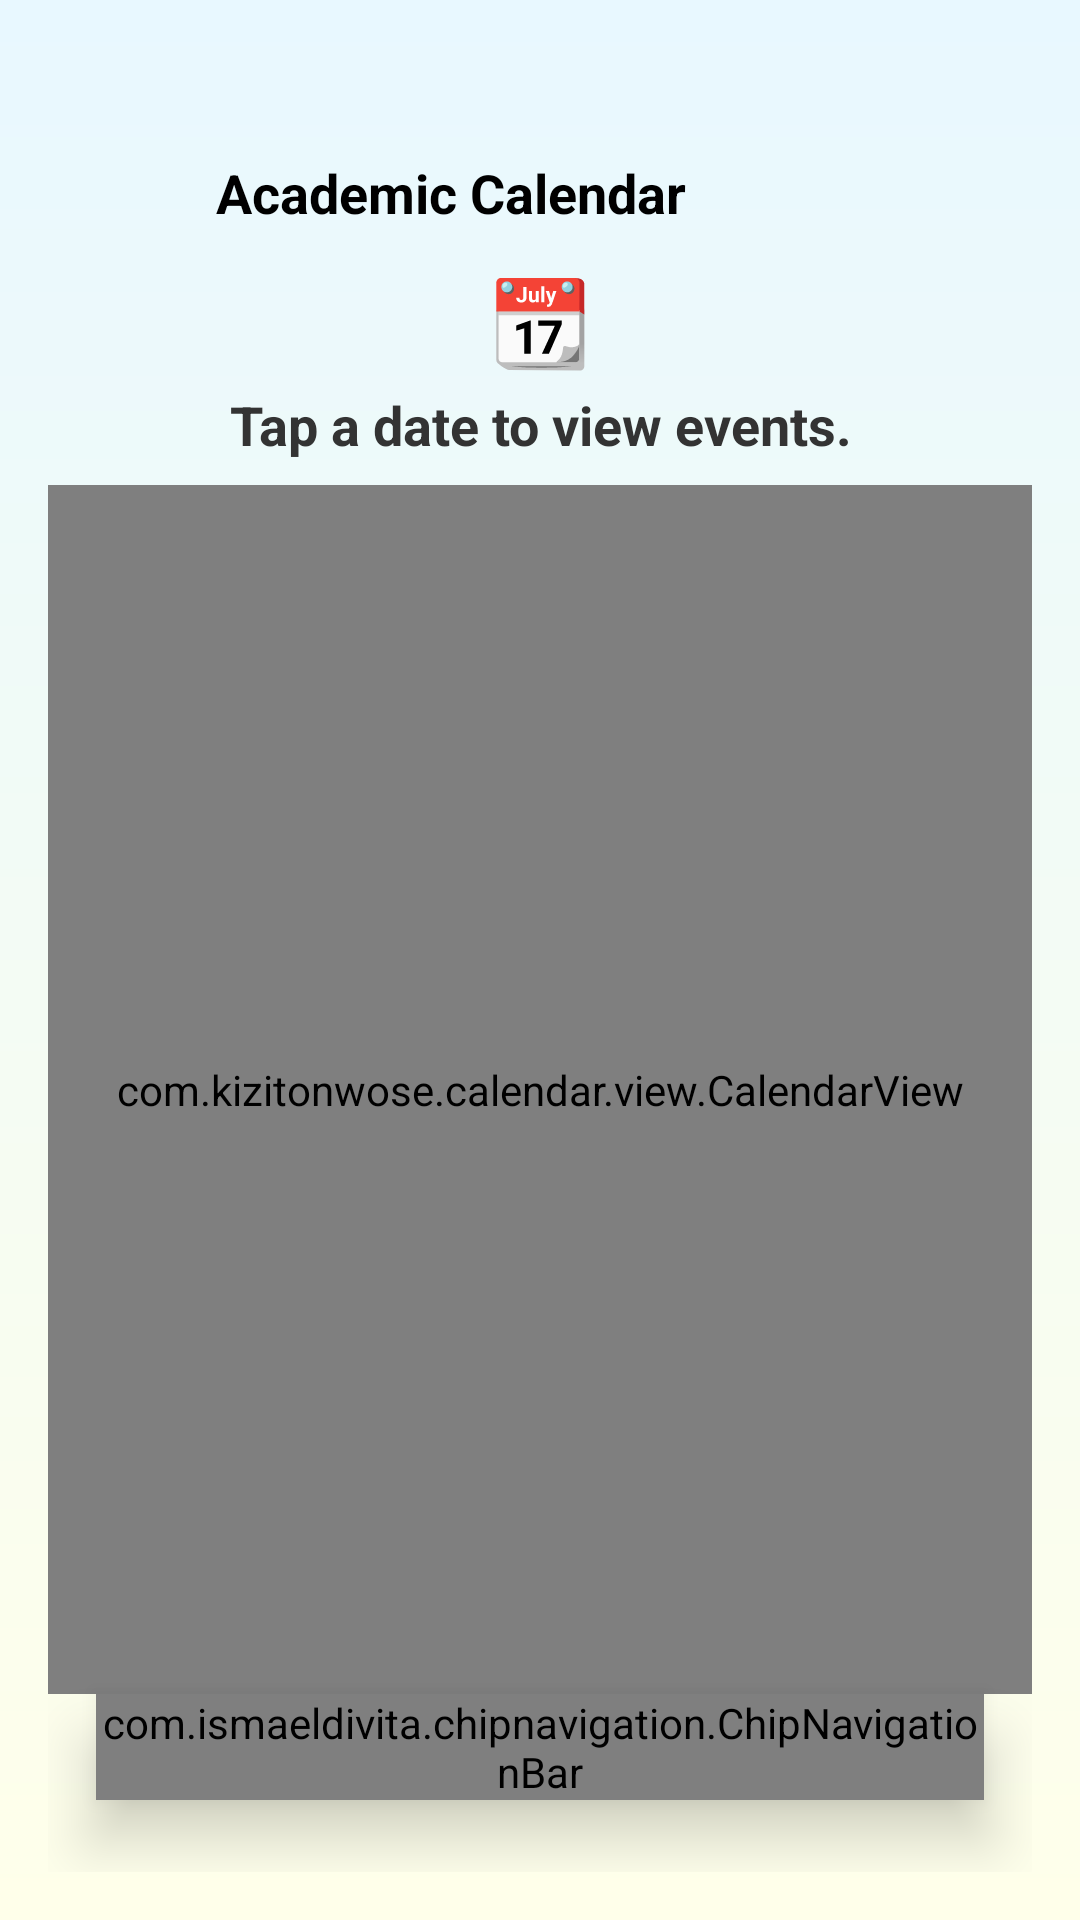

Write the Android layout XML for this screen, with the resource values it uses.
<!-- AndroidManifest.xml: application theme Theme.SmuNavigator -->
<!-- res/layout/activity_semester_events.xml -->
<?xml version="1.0" encoding="utf-8"?>
<androidx.constraintlayout.widget.ConstraintLayout
    xmlns:android="http://schemas.android.com/apk/res/android"
    xmlns:app="http://schemas.android.com/apk/res-auto"
    xmlns:tools="http://schemas.android.com/tools"
    android:id="@+id/rootLayout"
    android:layout_width="match_parent"
    android:layout_height="match_parent"
    android:background="@drawable/main_bg_gradient2"
    android:fitsSystemWindows="true"
    android:paddingTop="32dp"
    android:paddingStart="16dp"
    android:paddingEnd="16dp"
    android:paddingBottom="16dp"
    tools:context=".Activity.SemesterEventsActivity">


    
    <ImageView
        android:id="@+id/backBtn"
        android:layout_width="24dp"
        android:layout_height="24dp"
        android:src="@drawable/back3"
        android:contentDescription="Back"
        app:layout_constraintTop_toTopOf="parent"
        app:layout_constraintStart_toStartOf="parent"
        android:layout_marginStart="16dp"
        android:layout_marginTop="20dp" />

    
    <TextView
        android:id="@+id/pageTitle"
        android:layout_width="wrap_content"
        android:layout_height="wrap_content"
        android:text="📆"
        android:textColor="@color/blue_dark"
        android:textSize="28sp"
        android:textStyle="bold"
        android:gravity="center"
        app:layout_constraintTop_toBottomOf="@+id/backBtn"
        app:layout_constraintStart_toStartOf="parent"
        app:layout_constraintEnd_toEndOf="parent"
        android:layout_marginTop="12dp" />

    
    <TextView
        android:id="@+id/pageSubtitle"
        android:layout_width="wrap_content"
        android:layout_height="wrap_content"
        android:text="@string/tap_a_date_to_view_events"
        android:textColor="@color/gray_dark"
        android:textSize="18sp"
        android:gravity="center"
        android:textStyle="bold"
        app:layout_constraintTop_toBottomOf="@id/pageTitle"
        app:layout_constraintStart_toStartOf="parent"
        app:layout_constraintEnd_toEndOf="parent"
        android:layout_marginTop="4dp" />

    
    <TextView
        android:id="@+id/notificationTitle"
        android:layout_width="wrap_content"
        android:layout_height="wrap_content"
        android:text="@string/academic_calendar"
        android:textSize="18sp"
        android:textStyle="bold"
        android:textColor="@android:color/black"
        app:layout_constraintTop_toTopOf="@id/backBtn"
        app:layout_constraintBottom_toBottomOf="@id/backBtn"
        app:layout_constraintStart_toEndOf="@id/backBtn"
        android:layout_marginStart="16dp" />


    
    <com.kizitonwose.calendar.view.CalendarView
        android:id="@+id/calendarView"
        android:layout_width="0dp"
        android:layout_height="0dp"
        android:layout_marginTop="8dp"
        android:padding="8dp"
        android:clipToPadding="false"
        app:cv_dayViewResource="@layout/calendar_day_layout"
        app:cv_monthHeaderResource="@layout/calendar_month_header"
        app:cv_daySize="seventhWidth"
        app:cv_scrollPaged="false"
        app:cv_orientation="horizontal"
        app:layout_constraintTop_toBottomOf="@id/pageSubtitle"
        app:layout_constraintBottom_toTopOf="@id/navigationBar"
        app:layout_constraintStart_toStartOf="parent"
        app:layout_constraintEnd_toEndOf="parent" />

    
    <androidx.recyclerview.widget.RecyclerView
        android:id="@+id/eventRecyclerView"
        android:layout_width="0dp"
        android:layout_height="wrap_content"
        android:layout_marginTop="12dp"
        android:paddingBottom="120dp"
        android:clipToPadding="false"
        app:layout_constraintTop_toBottomOf="@id/calendarView"
        app:layout_constraintBottom_toTopOf="@id/navigationBar"
        app:layout_constraintStart_toStartOf="parent"
        app:layout_constraintEnd_toEndOf="parent"
        android:scrollbars="vertical"
        android:fadingEdge="vertical"
        tools:listitem="@layout/item_event" />


    
    <com.ismaeldivita.chipnavigation.ChipNavigationBar
        android:id="@+id/navigationBar"
        android:layout_width="0dp"
        android:layout_height="wrap_content"
        android:layout_marginStart="16dp"
        android:layout_marginEnd="16dp"
        android:layout_marginBottom="24dp"
        android:background="@drawable/stroke_white_bg"
        android:elevation="12dp"
        android:padding="0dp"
        app:cnb_iconColor="@color/blue_dark"
        app:cnb_iconSize="24dp"
        app:cnb_menuResource="@menu/menu_bottom"
        app:cnb_orientationMode="horizontal"
        app:cnb_radius="100dp"
        app:cnb_unselectedColor="@color/blue_dark"
        app:layout_constraintBottom_toBottomOf="parent"
        app:layout_constraintStart_toStartOf="parent"
        app:layout_constraintEnd_toEndOf="parent" />
</androidx.constraintlayout.widget.ConstraintLayout>
<!-- res/layout/calendar_day_layout.xml (included above) -->
<LinearLayout xmlns:android="http://schemas.android.com/apk/res/android"
    android:layout_width="match_parent"
    android:layout_height="wrap_content"
    android:orientation="vertical"
    android:gravity="center"
    android:padding="7dp"
    android:background="@drawable/main_bg_gradient2"> 

    
    <TextView
        android:id="@+id/calendarDayText"
        android:layout_width="wrap_content"
        android:layout_height="wrap_content"
        android:textSize="16sp"
        android:textColor="@color/blue_dark"
        android:textStyle="bold"
        android:gravity="center"/>

    
    <LinearLayout
        android:id="@+id/eventBars"
        android:layout_width="20dp"
        android:layout_height="6dp"
        android:orientation="horizontal"
        android:gravity="center"
        android:layout_marginTop="4dp"
        android:visibility="gone"/>
</LinearLayout>
<!-- res/layout/calendar_month_header.xml (included above) -->
<?xml version="1.0" encoding="utf-8"?>
<LinearLayout xmlns:android="http://schemas.android.com/apk/res/android"
    xmlns:app="http://schemas.android.com/apk/res-auto"
    android:id="@+id/monthHeaderContainer"
    android:layout_width="match_parent"
    android:layout_height="wrap_content"
    android:orientation="vertical"
    android:padding="8dp"
    android:background="@drawable/main_bg_gradient2">

    
    <LinearLayout
        android:layout_width="match_parent"
        android:layout_height="wrap_content"
        android:orientation="horizontal"
        android:gravity="center"
        android:baselineAligned="false">

        <ImageView
            android:id="@+id/prevMonthBtn"
            android:layout_width="32dp"
            android:layout_height="32dp"
            android:src="@drawable/left_arrow"
            android:contentDescription="@string/previous_month"
            android:padding="4dp"
            android:background="?attr/selectableItemBackgroundBorderless"
            app:tint="@color/blue_dark" />

        <TextView
            android:id="@+id/monthText"
            android:layout_width="0dp"
            android:layout_height="wrap_content"
            android:layout_weight="1"
            android:text="@string/may_2025"
            android:textSize="20sp"
            android:textStyle="bold"
            android:textColor="@color/blue_dark"
            android:gravity="center" />

        <ImageView
            android:id="@+id/nextMonthBtn"
            android:layout_width="32dp"
            android:layout_height="32dp"
            android:src="@drawable/right_arrow"
            android:contentDescription="@string/next_month"
            android:padding="4dp"
            android:background="?attr/selectableItemBackgroundBorderless"
            app:tint="@color/blue_dark" />
    </LinearLayout>

    
    <LinearLayout
        android:layout_width="match_parent"
        android:layout_height="wrap_content"
        android:orientation="horizontal"
        android:weightSum="7"
        android:paddingTop="8dp"
        android:paddingBottom="4dp">

        <TextView android:text="@string/sun" style="@style/CalendarDayLegendText" android:layout_weight="1"/>
        <TextView android:text="@string/mon" style="@style/CalendarDayLegendText" android:layout_weight="1"/>
        <TextView android:text="@string/tue" style="@style/CalendarDayLegendText" android:layout_weight="1"/>
        <TextView android:text="@string/wed" style="@style/CalendarDayLegendText" android:layout_weight="1"/>
        <TextView android:text="@string/thu" style="@style/CalendarDayLegendText" android:layout_weight="1"/>
        <TextView android:text="@string/fri" style="@style/CalendarDayLegendText" android:layout_weight="1"/>
        <TextView android:text="@string/sat" style="@style/CalendarDayLegendText" android:layout_weight="1"/>
    </LinearLayout>

</LinearLayout>
<!-- res/layout/item_event.xml (included above) -->
<?xml version="1.0" encoding="utf-8"?>
<androidx.cardview.widget.CardView xmlns:android="http://schemas.android.com/apk/res/android"
    xmlns:app="http://schemas.android.com/apk/res-auto"
    android:layout_width="match_parent"
    android:layout_height="wrap_content"
    android:layout_margin="6dp"
    app:cardCornerRadius="12dp"
    app:cardElevation="4dp"
    android:backgroundTint="@color/card_background">

    <LinearLayout
        android:layout_width="match_parent"
        android:layout_height="wrap_content"
        android:orientation="vertical"
        android:padding="12dp">

        <TextView
            android:id="@+id/eventTitle"
            android:layout_width="wrap_content"
            android:layout_height="wrap_content"
            android:text="Sample Event"
            android:textColor="@color/blue_dark"
            android:textSize="16sp"
            android:textStyle="bold" />

        <TextView
            android:id="@+id/eventTime"
            android:layout_width="wrap_content"
            android:layout_height="wrap_content"
            android:text="Event description here..."
            android:textColor="@color/text_secondary"
            android:textSize="14sp"
            android:layout_marginTop="4dp"/>
    </LinearLayout>
</androidx.cardview.widget.CardView>
<!-- resources referenced by this layout -->
<resources>
  <color name="blue_dark">#023E8A</color>
  <color name="card_background">#FFFFFF</color>
  <color name="gray_dark">#333333</color>
  <color name="text_secondary">#757575</color>
  <!-- drawable main_bg_gradient2 (drawable) -->
  <?xml version="1.0" encoding="utf-8"?>
  <layer-list xmlns:android="http://schemas.android.com/apk/res/android">
      <item>
          <shape android:shape="rectangle">
              <gradient
                  android:angle="270"
                  android:type="linear"
                  android:startColor="#e8f8ff"
                  android:endColor="#ffffea"
                  android:gradientRadius="45dp"
                  android:useLevel="false"/>
          </shape>
      </item>
  </layer-list>
  <!-- drawable stroke_white_bg (drawable) -->
  <?xml version="1.0" encoding="utf-8"?>
  <selector xmlns:android="http://schemas.android.com/apk/res/android">
  <item>
      <shape android:shape="rectangle">
          <corners android:radius="200dp"/>
          <solid android:color="@color/white"/>
          <stroke android:color="@color/blue_dark" android:width="1dp"/>
      </shape>
  </item>
  </selector>
  <string name="academic_calendar">Academic Calendar</string>
  <string name="fri">Fri</string>
  <string name="may_2025">May 2025</string>
  <string name="mon">Mon</string>
  <string name="next_month">Next Month</string>
  <string name="previous_month">Previous Month</string>
  <string name="sat">Sat</string>
  <string name="sun">Sun</string>
  <string name="tap_a_date_to_view_events">Tap a date to view events.</string>
  <string name="thu">Thu</string>
  <string name="tue">Tue</string>
  <string name="wed">Wed</string>
  <style name="CalendarDayLegendText">
          <item name="android:layout_width">0dp</item>
          <item name="android:layout_height">wrap_content</item>
          <item name="android:layout_weight">1</item>
          <item name="android:gravity">center</item>
          <item name="android:textColor">@color/blue_dark</item>
          <item name="android:textSize">16sp</item>
          <item name="android:textStyle">bold</item>
      </style>
  <style name="Theme.SmuNavigator" parent="Theme.MaterialComponents.DayNight.NoActionBar">
          <item name="colorPrimary">@color/blue_dark</item>
          <item name="colorPrimaryDark">@color/blue_dark</item>
          <item name="colorAccent">@color/blue_light</item>
          <item name="android:statusBarColor">@android:color/transparent</item>
          <item name="android:navigationBarColor">@color/white</item>
      </style>
  <color name="white">#FFFFFF</color>
  <color name="blue_light">#3A86FF</color>
</resources>
